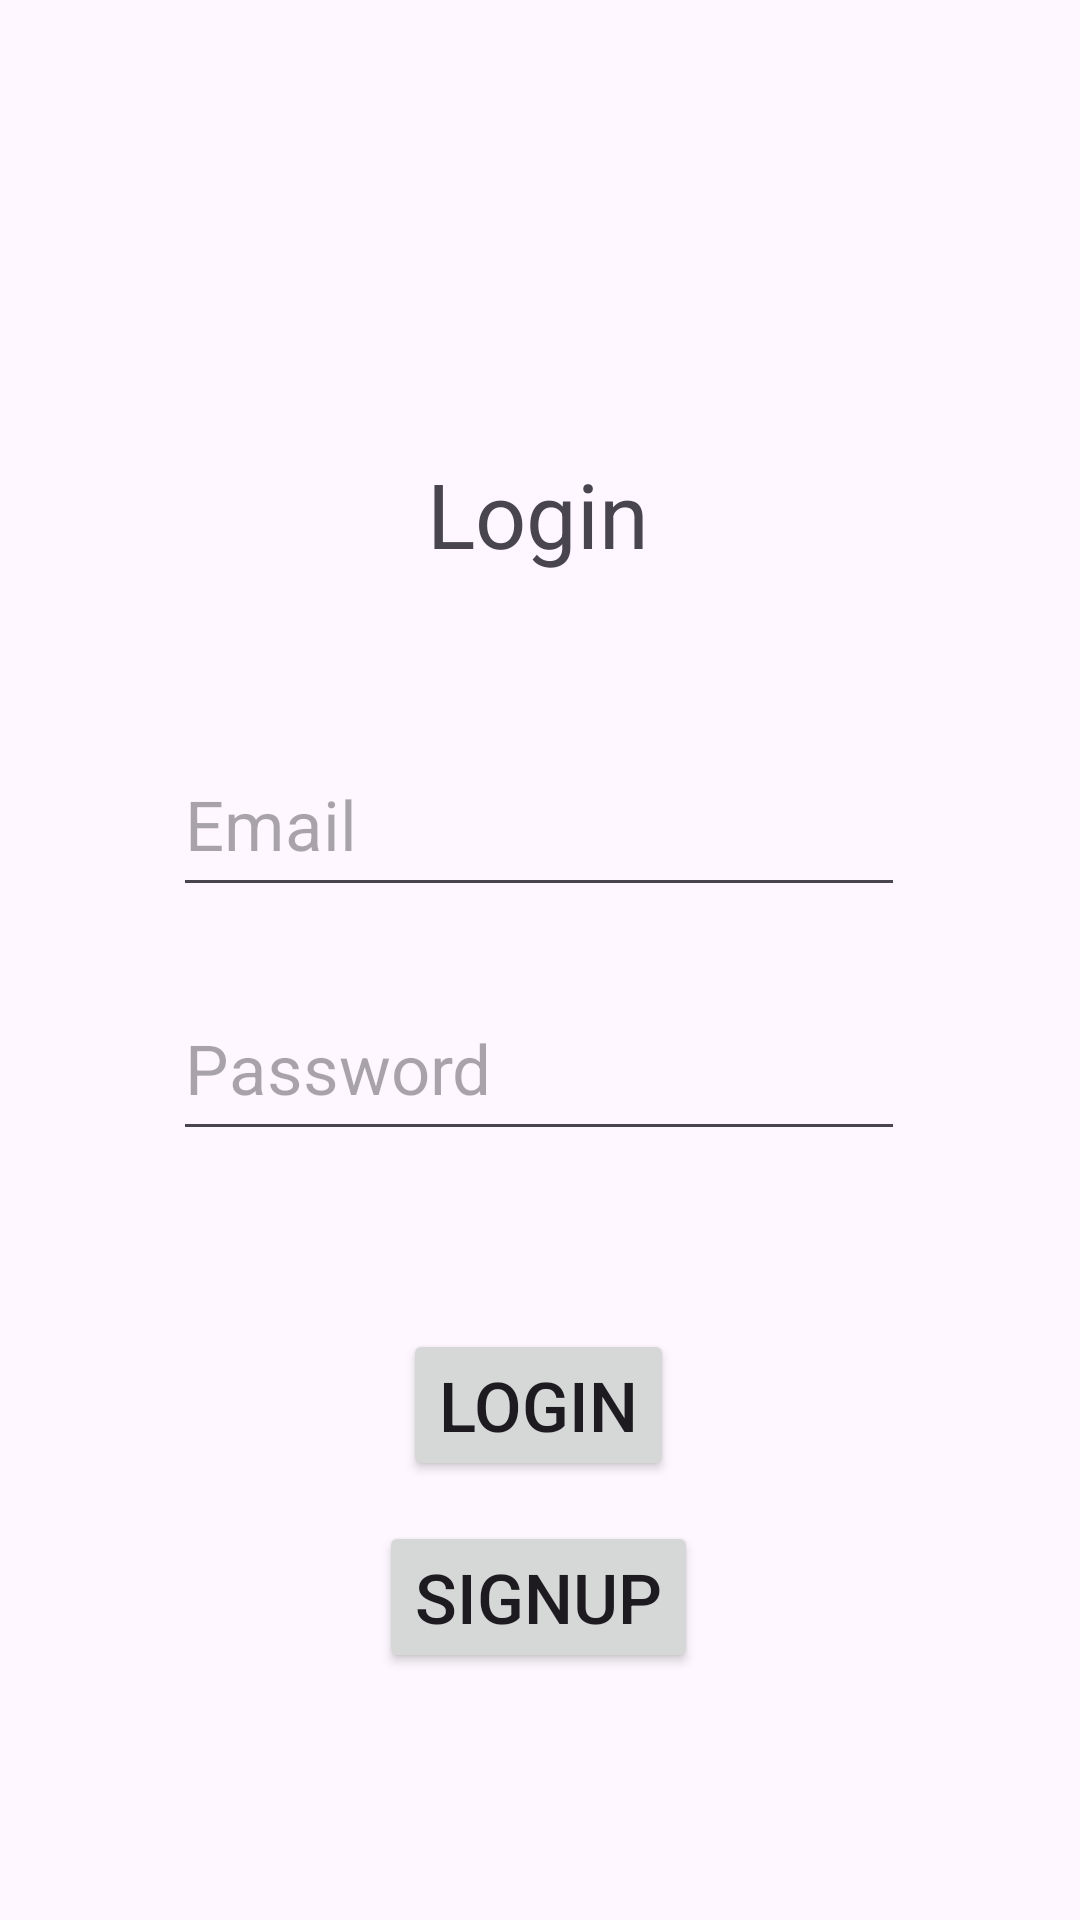

This screen was rendered from an Android layout file. Write that file and the resources it references.
<!-- AndroidManifest.xml: application theme Theme.QuizTaker -->
<!-- res/layout/activity_main.xml -->
<?xml version="1.0" encoding="utf-8"?>
<androidx.constraintlayout.widget.ConstraintLayout xmlns:android="http://schemas.android.com/apk/res/android"
    xmlns:app="http://schemas.android.com/apk/res-auto"
    xmlns:tools="http://schemas.android.com/tools"
    android:layout_width="match_parent"
    android:layout_height="match_parent"
    tools:context=".MainActivity">

    <TextView
        android:id="@+id/Login"
        android:layout_width="wrap_content"
        android:layout_height="wrap_content"
        android:text="Login"
        android:textSize="30sp"
        app:layout_constraintBottom_toBottomOf="parent"
        app:layout_constraintEnd_toEndOf="parent"
        app:layout_constraintHorizontal_bias="0.498"
        app:layout_constraintStart_toStartOf="parent"
        app:layout_constraintTop_toTopOf="parent"
        app:layout_constraintVertical_bias="0.252" />

    <EditText
        android:id="@+id/PassTextView"
        android:layout_width="244dp"
        android:layout_height="58dp"
        android:ems="10"
        android:hint="Email "
        android:inputType="text"
        android:textSize="23sp"
        app:layout_constraintBottom_toBottomOf="parent"
        app:layout_constraintEnd_toEndOf="parent"
        app:layout_constraintHorizontal_bias="0.497"
        app:layout_constraintStart_toStartOf="parent"
        app:layout_constraintTop_toBottomOf="@+id/Login"
        app:layout_constraintVertical_bias="0.136" />

    <Button
        android:id="@+id/LoginBtn"
        android:layout_width="wrap_content"
        android:layout_height="wrap_content"
        android:text="Login"
        android:textColorHighlight="#03A9F4"
        android:textSize="23sp"
        app:layout_constraintBottom_toBottomOf="parent"
        app:layout_constraintEnd_toEndOf="parent"
        app:layout_constraintHorizontal_bias="0.498"
        app:layout_constraintStart_toStartOf="parent"
        app:layout_constraintTop_toBottomOf="@+id/editTextTextPassword"
        app:layout_constraintVertical_bias="0.289" />

    <Button
        android:id="@+id/SignupLBtn"
        android:layout_width="wrap_content"
        android:layout_height="wrap_content"
        android:text="Signup"
        android:textSize="23sp"
        app:layout_constraintBottom_toBottomOf="parent"
        app:layout_constraintEnd_toEndOf="parent"
        app:layout_constraintHorizontal_bias="0.498"
        app:layout_constraintStart_toStartOf="parent"
        app:layout_constraintTop_toBottomOf="@+id/LoginBtn"
        app:layout_constraintVertical_bias="0.14" />

    <EditText
        android:id="@+id/editTextTextPassword"
        android:layout_width="244dp"
        android:layout_height="58dp"
        android:ems="10"
        android:hint="Password"
        android:inputType="textPassword"
        android:textSize="23sp"
        app:layout_constraintBottom_toBottomOf="parent"
        app:layout_constraintEnd_toEndOf="parent"
        app:layout_constraintHorizontal_bias="0.497"
        app:layout_constraintStart_toStartOf="parent"
        app:layout_constraintTop_toBottomOf="@+id/PassTextView"
        app:layout_constraintVertical_bias="0.083" />
</androidx.constraintlayout.widget.ConstraintLayout>
<!-- resources referenced by this layout -->
<resources>
  <style name="Theme.QuizTaker" parent="Base.Theme.QuizTaker" />
  <style name="Base.Theme.QuizTaker" parent="Theme.Material3.DayNight.NoActionBar">
          
          
      </style>
</resources>
